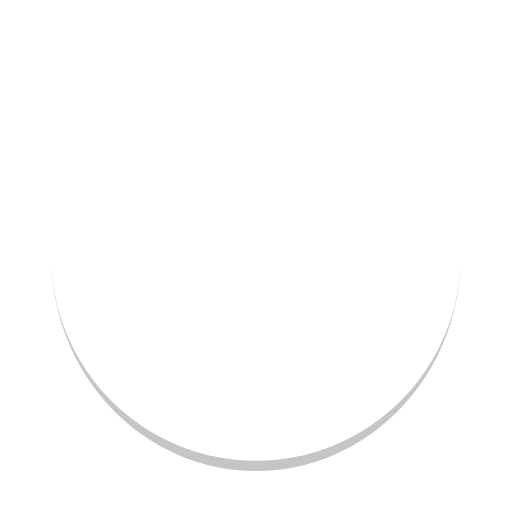
t = 0.00 s
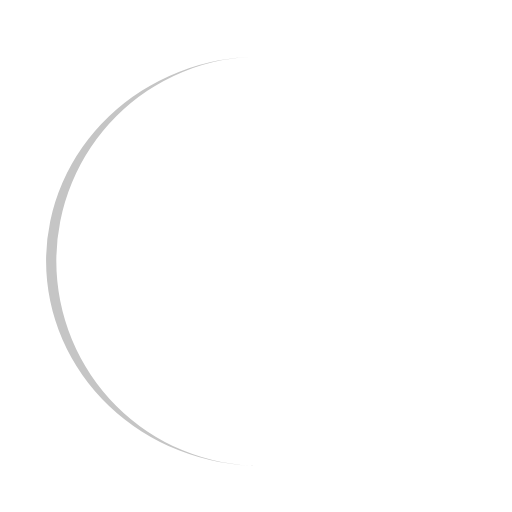
t = 0.25 s
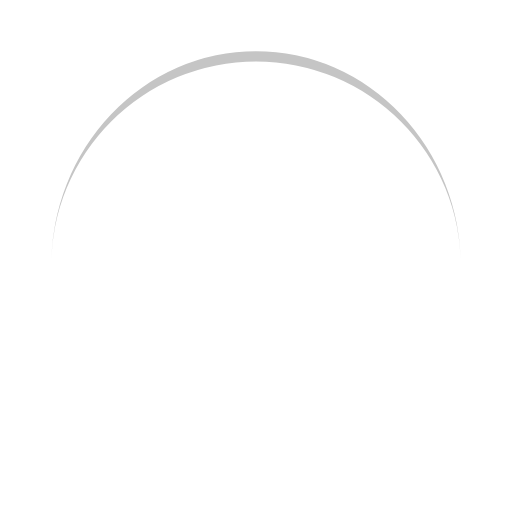
t = 0.50 s
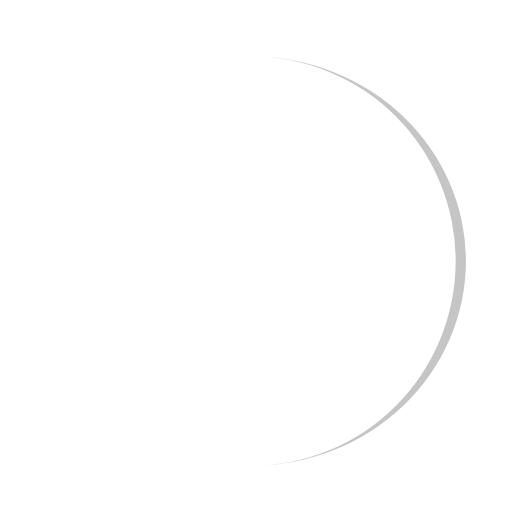
t = 0.75 s

The animated SVG that drew these frames (rendered in a browser with its animation timeline set to each time). Animation: 1 SMIL element (animateTransform=1); one cycle of 1.00 s, repeats indefinitely.

<?xml version="1.0" encoding="utf-8"?>
<svg xmlns="http://www.w3.org/2000/svg" xmlns:xlink="http://www.w3.org/1999/xlink" style="margin: auto; background: none; display: block; shape-rendering: auto;" width="200px" height="200px" viewBox="0 0 100 100" preserveAspectRatio="xMidYMid">
<path d="M10 50A40 40 0 0 0 90 50A40 42 0 0 1 10 50" fill="#c5c5c5" stroke="none">
  <animateTransform attributeName="transform" type="rotate" dur="1s" repeatCount="indefinite" keyTimes="0;1" values="0 50 51;360 50 51"></animateTransform>
</path>
<!-- [ldio] generated by https://loading.io/ --></svg>
